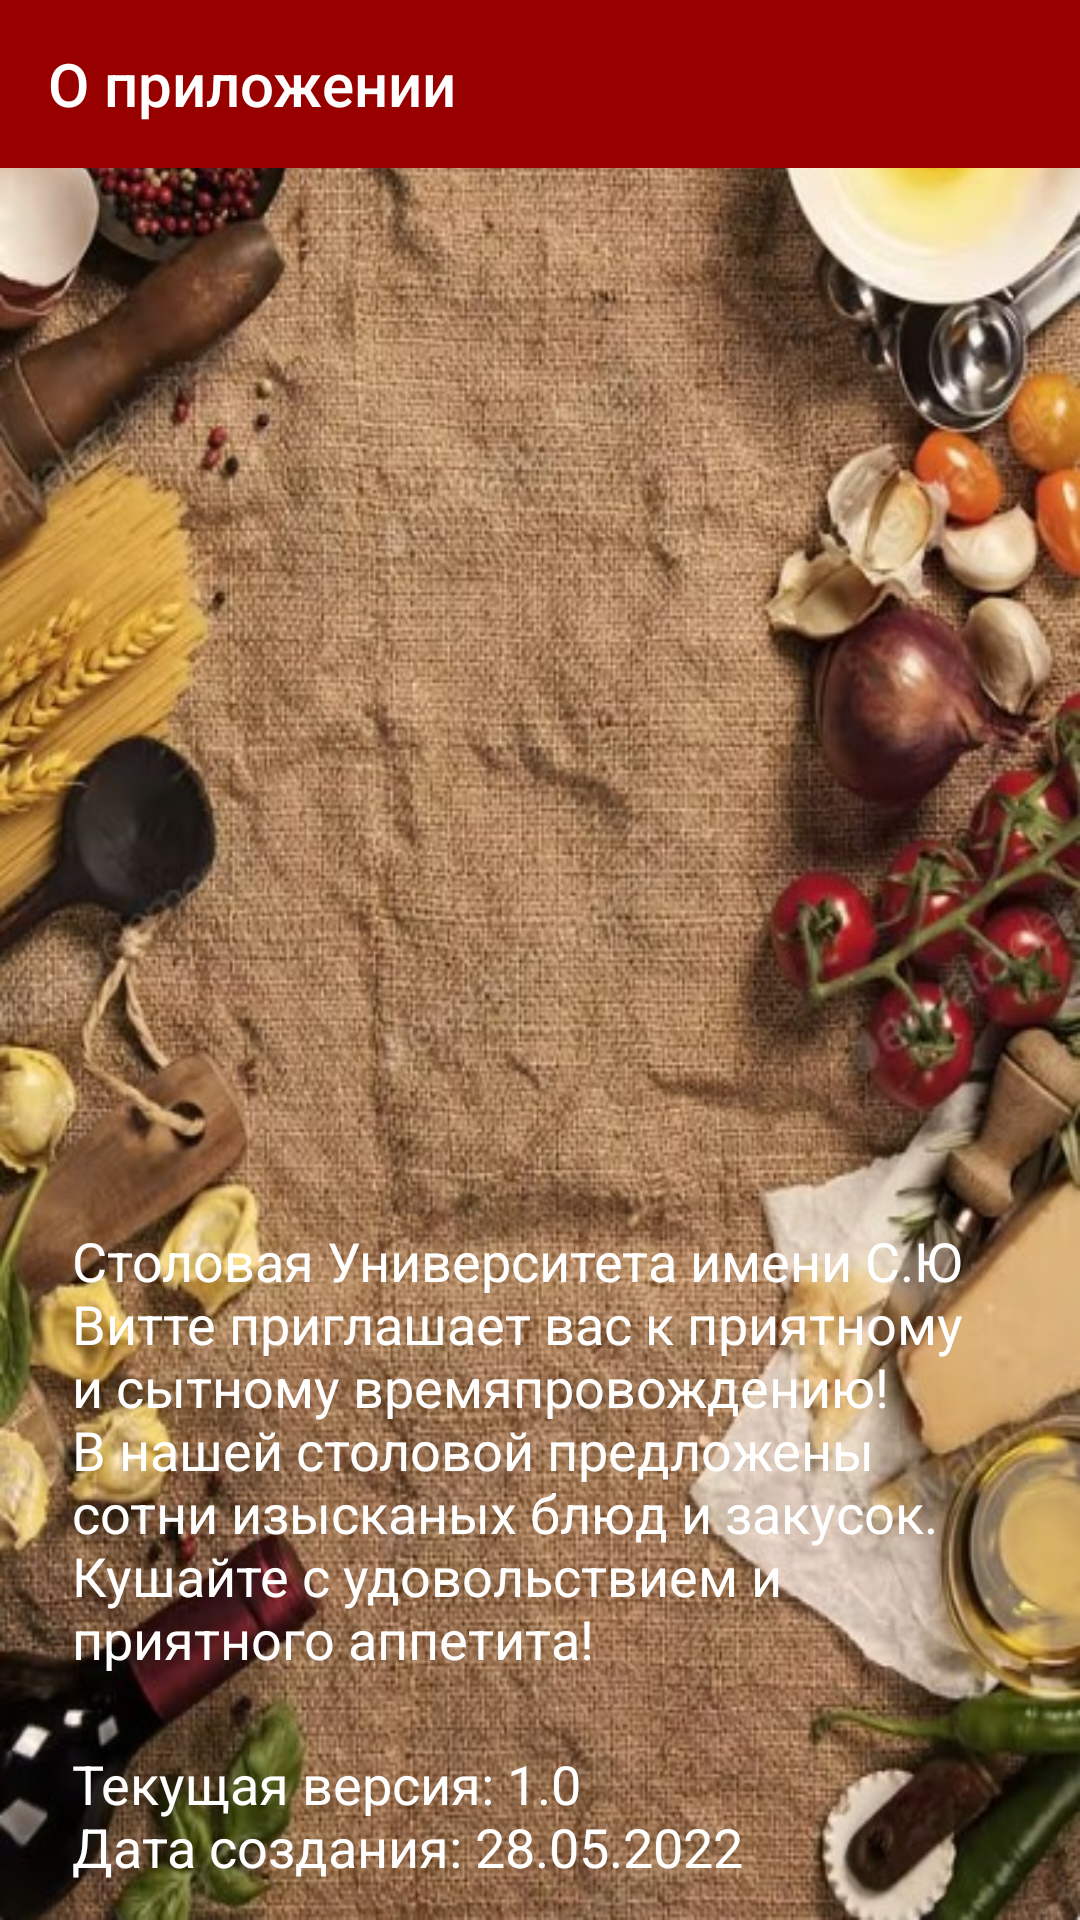

Reconstruct the res/layout file that produces this screen, plus the resources it refers to.
<!-- AndroidManifest.xml: application theme AppTheme -->
<!-- res/layout/activity_more.xml -->
<?xml version="1.0" encoding="utf-8"?>
<LinearLayout
    xmlns:android="http://schemas.android.com/apk/res/android"
    tools:context=".FavoriteActivity"
    xmlns:app="http://schemas.android.com/apk/res-auto"
    xmlns:tools="http://schemas.android.com/tools"
    android:layout_width="match_parent"
    android:layout_height="match_parent"
    android:background="@drawable/background_main"
    android:orientation="vertical"
    >
    <androidx.appcompat.widget.Toolbar
        android:id="@+id/toolbarMain"
        android:layout_width="match_parent"
        android:layout_height="wrap_content"
        android:background="@color/colorMain"
        android:theme="@style/ThemeOverlay.AppCompat.Dark.ActionBar"
        app:popupTheme="@style/ThemeOverlay.AppCompat.Light"
        app:title="@string/app_name_more" />

    <ImageView
        android:id="@+id/imageView"
        android:layout_width="316dp"
        android:layout_height="304dp"
        android:layout_gravity="center"
        android:layout_marginTop="24dp"
        app:srcCompat="@drawable/cook" />

    <TextView
        android:id="@+id/more"
        android:layout_width="match_parent"
        android:layout_height="wrap_content"
        android:layout_marginStart="24dp"
        android:layout_marginTop="24dp"
        android:layout_marginEnd="24dp"


        android:text="@string/textMore"
        android:textAlignment="viewStart"
        android:textColor="#FFFFFF"

        android:background="#00910000"
        android:textSize="18sp"
        android:typeface="normal" />

    <TextView
        android:id="@+id/moreVersion"
        android:layout_width="match_parent"
        android:layout_height="wrap_content"
        android:layout_marginStart="24dp"
        android:layout_marginTop="24dp"


        android:layout_marginEnd="24dp"
        android:text="@string/versionApp"


        android:textAlignment="viewStart"
        android:textColor="#FFFFFF"
        android:textSize="18sp"
        android:typeface="normal" />
</LinearLayout>
<!-- resources referenced by this layout -->
<resources>
  <color name="colorMain">#980000</color>
  <!-- drawable background_main: jpg bitmap (drawable-v24, 129230 bytes) -->
  <string name="app_name_more">О приложении</string>
  <string name="textMore">Столовая Университета имени С.Ю Витте приглашает вас к приятному и сытному
          времяпровождению!
          В нашей столовой предложены сотни изысканых блюд и закусок. Кушайте с удовольствием и приятного аппетита!</string>
  <string name="versionApp">Текущая версия: 1.0\nДата создания: 28.05.2022</string>
  <style name="AppTheme" parent="Theme.AppCompat.Light.NoActionBar">
          
  
          <item name="colorPrimaryDark">@color/colorMain</item>
          <item name="colorAccent">@color/colorAccent</item>
          <item name="drawerArrowStyle">@style/DrawerArrowStyle</item>
      </style>
  <color name="colorAccent">#03DAC5</color>
  <style name="DrawerArrowStyle" parent="@style/Widget.AppCompat.DrawerArrowToggle">
         <item name="color">#FFFFFF</item>
      </style>
</resources>
